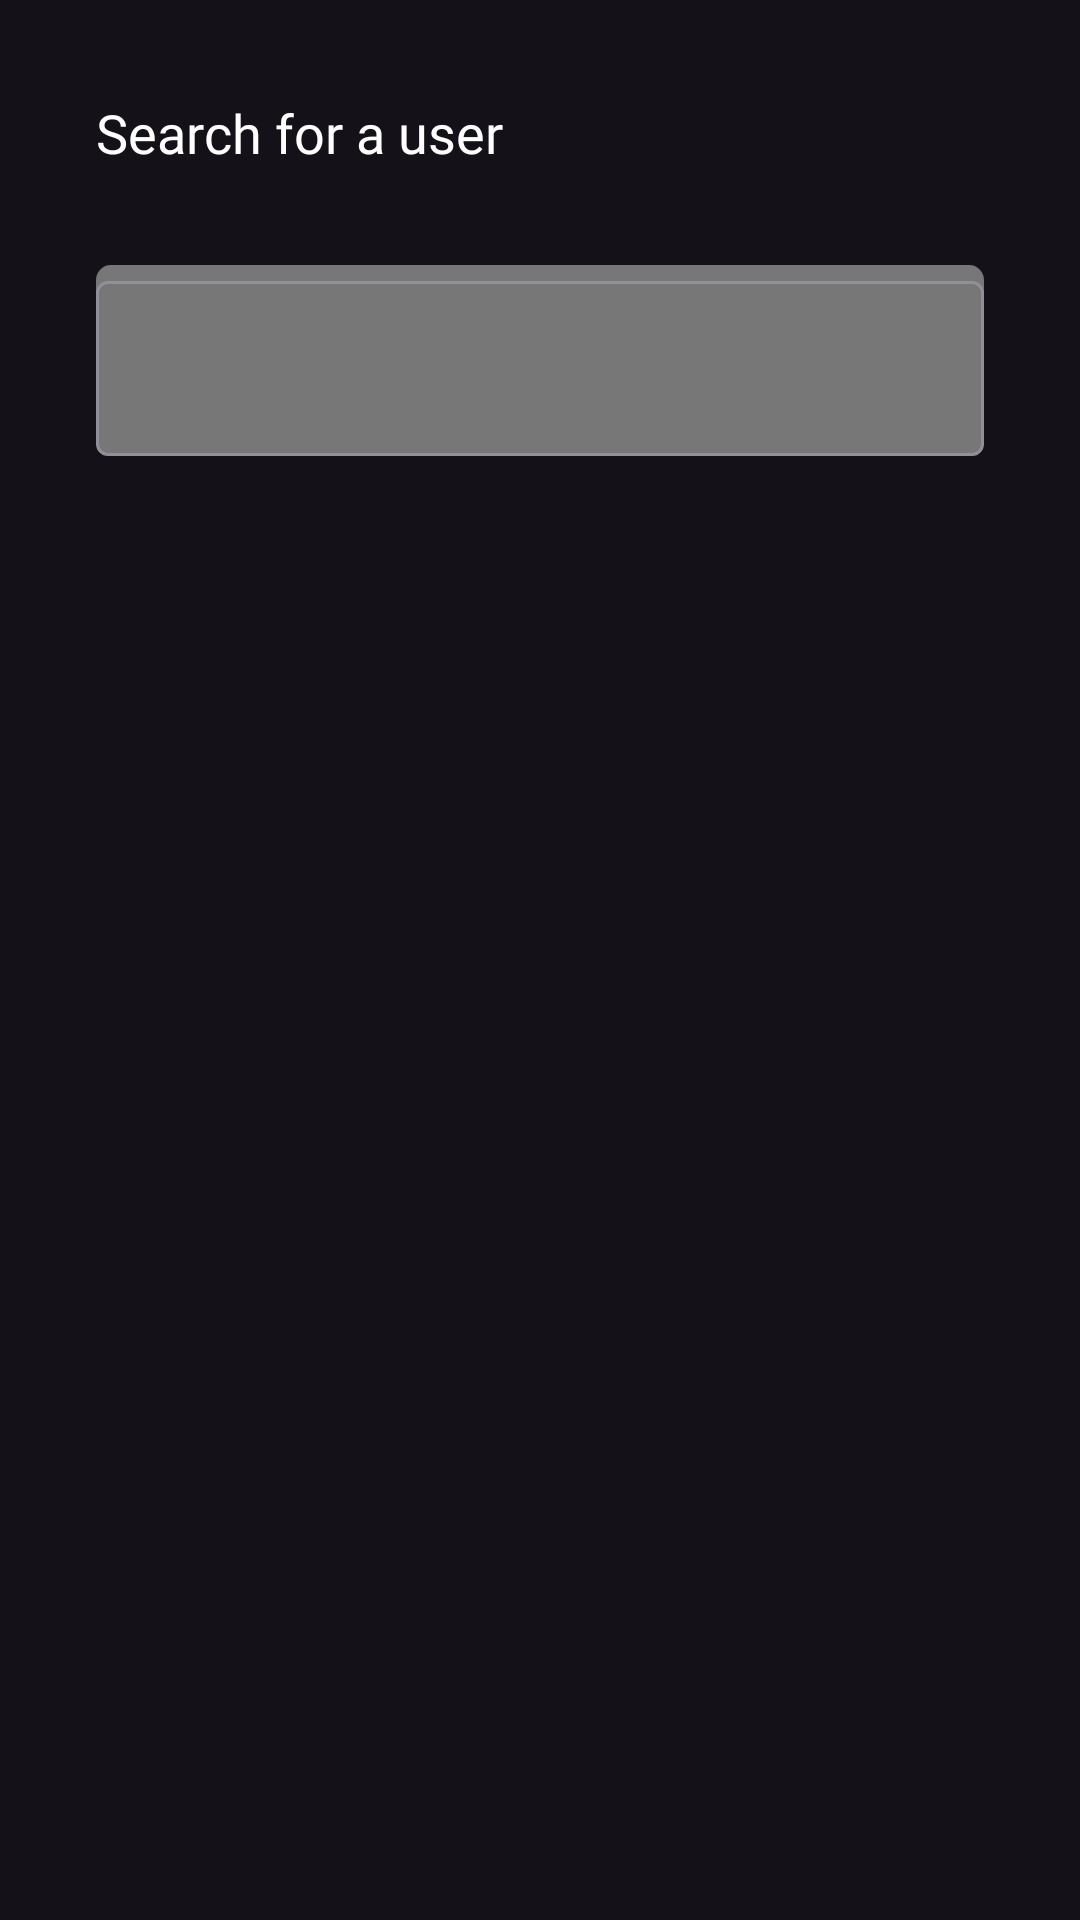

Layout XML and referenced resources for this Android screen:
<!-- AndroidManifest.xml: application theme Theme.SpotifyWrapper -->
<!-- res/layout/fragment_search_user.xml -->
<?xml version="1.0" encoding="utf-8"?>
<androidx.constraintlayout.widget.ConstraintLayout xmlns:android="http://schemas.android.com/apk/res/android"
    xmlns:tools="http://schemas.android.com/tools"
    android:layout_width="match_parent"
    android:layout_height="match_parent"
    xmlns:app="http://schemas.android.com/apk/res-auto"
    tools:context=".fragments.app.SearchUserFragment">

    
    <TextView
        android:id="@+id/tv_search_user_title"
        android:layout_width="match_parent"
        android:layout_height="wrap_content"
        android:text="Search for a user"
        android:textSize="18sp"
        android:textColor="@color/white"
        android:fontFamily="@font/figtreebold"
        android:layout_marginHorizontal="32dp"
        android:layout_marginBottom="8dp"
        app:layout_constraintTop_toTopOf="parent"
        android:layout_marginTop="32dp"/>

    <com.google.android.material.textfield.TextInputLayout
        android:id="@+id/et_search_user_layout"
        android:layout_width="match_parent"
        android:layout_height="wrap_content"
        app:layout_constraintStart_toStartOf="parent"
        app:layout_constraintTop_toBottomOf="@id/tv_search_user_title"
        android:layout_marginHorizontal="32dp"
        android:layout_marginTop="32dp"
        android:background="@drawable/edittext_login">

        <com.google.android.material.textfield.TextInputEditText
            android:id="@+id/et_search_user_field"
            android:layout_width="match_parent"
            android:layout_height="match_parent"
            android:textColor="@color/white"
            android:textSize="18sp"
            android:fontFamily="@font/figtreesemibold"

            />

    </com.google.android.material.textfield.TextInputLayout>

    <androidx.recyclerview.widget.RecyclerView
        app:layout_constraintTop_toBottomOf="@id/et_search_user_layout"
        app:layout_constraintStart_toStartOf="parent"
        android:layout_marginHorizontal="32dp"
        android:layout_marginTop="24dp"
        android:layout_width="match_parent"
        android:layout_height="wrap_content"/>

</androidx.constraintlayout.widget.ConstraintLayout>
<!-- resources referenced by this layout -->
<resources>
  <color name="white">#FFFFFFFF</color>
  <!-- drawable edittext_login (drawable) -->
  <?xml version="1.0" encoding="utf-8"?>
  <shape xmlns:android="http://schemas.android.com/apk/res/android">
      <solid android:color="@color/spotify_grey"/> 
      <corners android:radius="5dp"/> 
  
  </shape>
  <style name="Theme.SpotifyWrapper" parent="Base.Theme.SpotifyWrapper" />
  <color name="spotify_grey">#777777</color>
  <style name="Base.Theme.SpotifyWrapper" parent="Theme.Material3.Dark.NoActionBar">
          
          <item name="colorPrimaryDark">@color/black</item>
          
      </style>
  <color name="black">#FF000000</color>
</resources>
